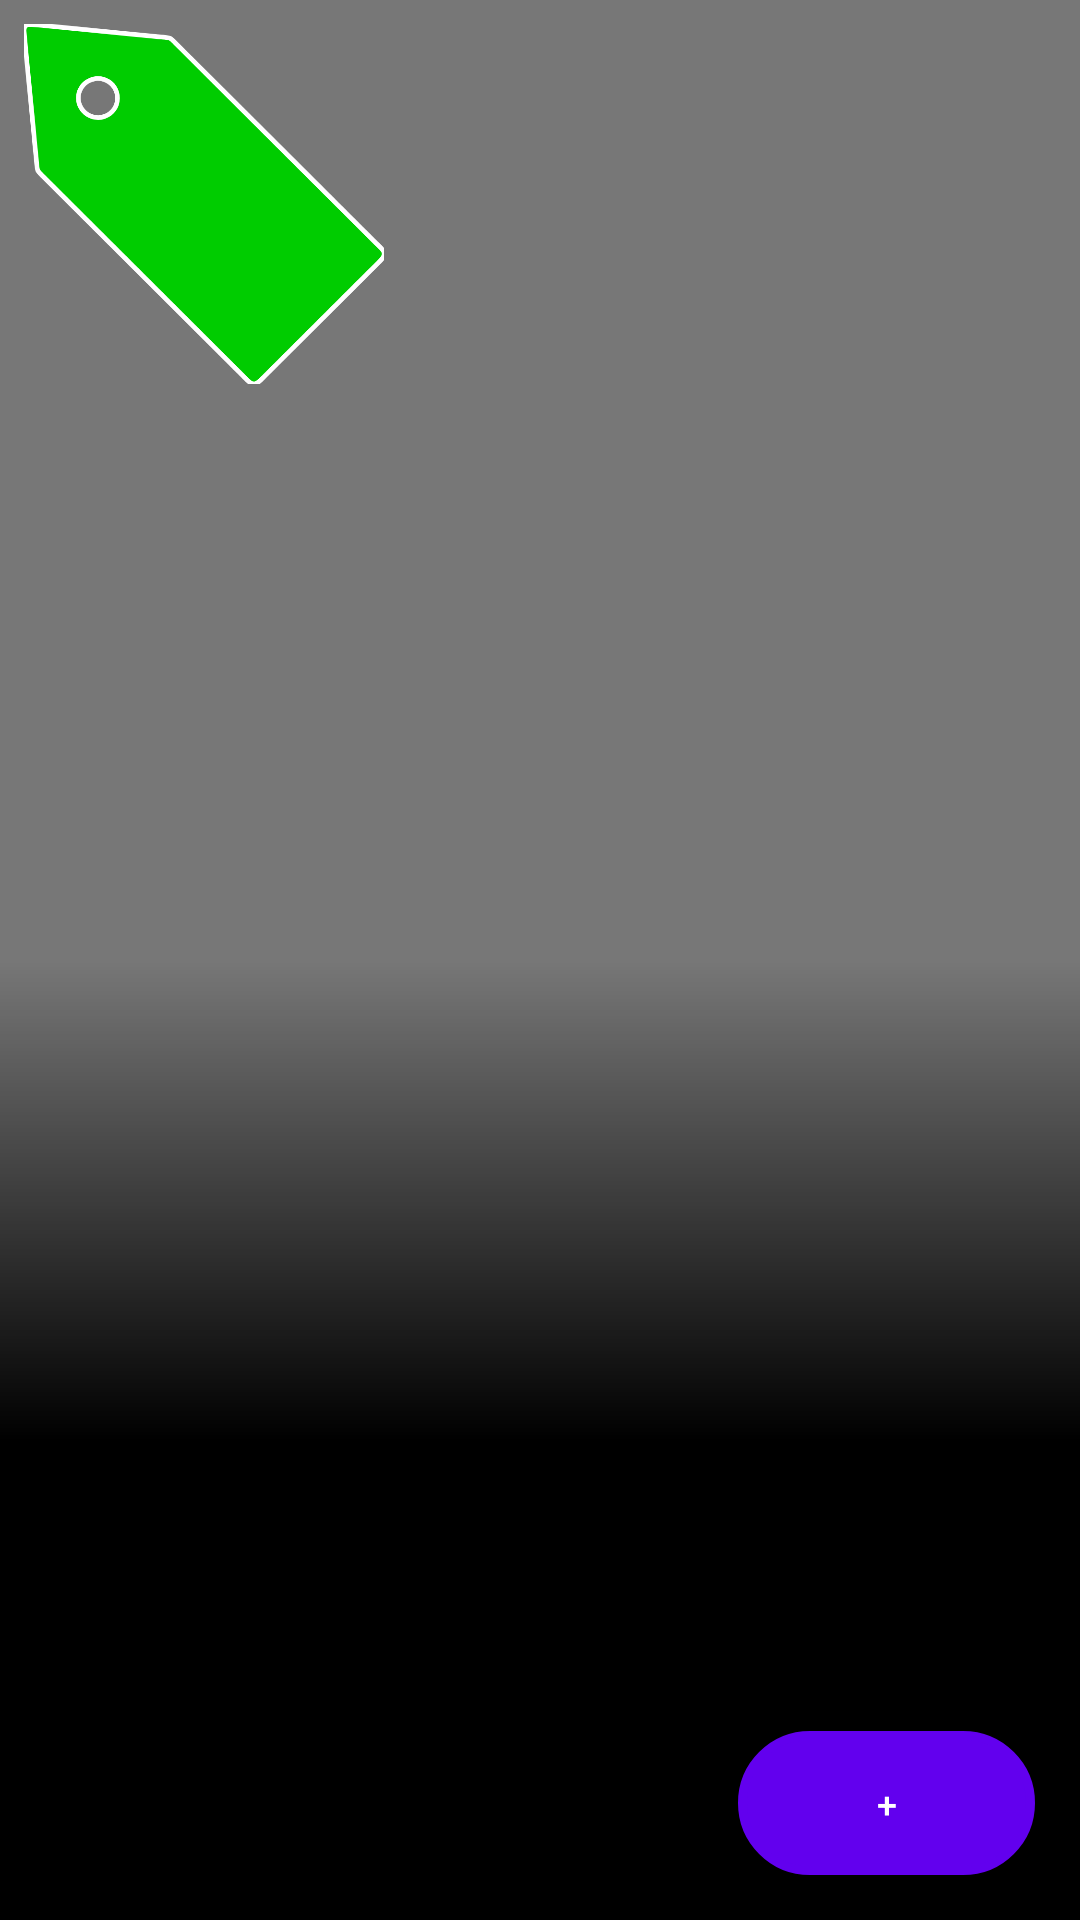

Produce the Android XML layout that renders to this screen, including the resource entries it uses.
<!-- AndroidManifest.xml: application theme Theme.SicrediTechChallenge -->
<!-- res/layout/adapter_events_item.xml -->
<?xml version="1.0" encoding="utf-8"?>
<androidx.constraintlayout.widget.ConstraintLayout xmlns:android="http://schemas.android.com/apk/res/android"
    xmlns:app="http://schemas.android.com/apk/res-auto"
    xmlns:tools="http://schemas.android.com/tools"
    android:layout_width="match_parent"
    android:layout_height="400dp"
    android:background="#777"
    tools:context=".features.events.presentation.view.activities.MainActivity">

    <androidx.appcompat.widget.AppCompatImageView
        android:id="@+id/iv_event_image_banner"
        android:layout_width="0dp"
        android:layout_height="0dp"
        android:layout_marginBottom="100dp"
        android:scaleType="centerCrop"
        app:layout_constraintBottom_toBottomOf="parent"
        app:layout_constraintEnd_toEndOf="parent"
        app:layout_constraintStart_toStartOf="parent"
        app:layout_constraintTop_toTopOf="parent"
        tools:srcCompat="@drawable/ic_image_placeholder" />

    <ImageView
        android:id="@+id/iv_event_image_banner_bottom"
        android:layout_width="0dp"
        android:layout_height="0dp"
        android:contentDescription="@string/event_banner_description"
        app:layout_constraintBottom_toBottomOf="parent"
        app:layout_constraintEnd_toEndOf="parent"
        app:layout_constraintStart_toStartOf="parent"
        app:layout_constraintTop_toTopOf="@+id/guideline_parent_horizontal_65"
        app:srcCompat="@drawable/shape_event_image_bottom" />

    <androidx.constraintlayout.widget.ConstraintLayout
        android:layout_width="120dp"
        android:layout_height="120dp"
        android:layout_margin="8dp"
        app:layout_constraintStart_toStartOf="parent"
        app:layout_constraintTop_toTopOf="parent">

        <ImageView
            android:layout_width="0dp"
            android:layout_height="0dp"
            android:scaleType="fitCenter"
            app:layout_constraintBottom_toBottomOf="parent"
            app:layout_constraintEnd_toEndOf="parent"
            app:layout_constraintStart_toStartOf="parent"
            app:layout_constraintTop_toTopOf="parent"
            app:srcCompat="@drawable/ic_price_tag" />

        <TextView
            android:id="@+id/tv_event_price"
            android:layout_width="0dp"
            android:layout_height="0dp"
            android:autoSizeMinTextSize="10sp"
            android:gravity="center_vertical|end"
            android:lines="1"
            android:rotation="45"
            android:textColor="@color/white"
            android:textStyle="bold"
            app:autoSizeMinTextSize="4sp"
            app:autoSizeStepGranularity="1sp"
            app:autoSizeTextType="uniform"
            app:layout_constraintBottom_toBottomOf="@+id/guideline_price_horizontal_75"
            app:layout_constraintEnd_toEndOf="@+id/guideline_price_vertical_85"
            app:layout_constraintStart_toStartOf="@+id/guideline_price_vertical_20"
            app:layout_constraintTop_toTopOf="@+id/guideline_price_horizontal_30"
            tools:text="R$29,90" />

        <androidx.constraintlayout.widget.Guideline
            android:id="@+id/guideline_price_horizontal_30"
            android:layout_width="0dp"
            android:layout_height="0dp"
            android:orientation="horizontal"
            app:layout_constraintGuide_percent="0.3" />

        <androidx.constraintlayout.widget.Guideline
            android:id="@+id/guideline_price_horizontal_75"
            android:layout_width="0dp"
            android:layout_height="0dp"
            android:orientation="horizontal"
            app:layout_constraintGuide_percent="0.75" />

        <androidx.constraintlayout.widget.Guideline
            android:id="@+id/guideline_price_vertical_20"
            android:layout_width="0dp"
            android:layout_height="0dp"
            android:orientation="vertical"
            app:layout_constraintGuide_percent="0.2" />

        <androidx.constraintlayout.widget.Guideline
            android:id="@+id/guideline_price_vertical_85"
            android:layout_width="0dp"
            android:layout_height="0dp"
            android:orientation="vertical"
            app:layout_constraintGuide_percent="0.85" />

    </androidx.constraintlayout.widget.ConstraintLayout>

    <androidx.constraintlayout.widget.ConstraintLayout
        android:layout_width="0dp"
        android:layout_height="0dp"
        android:padding="15dp"
        app:layout_constraintBottom_toBottomOf="parent"
        app:layout_constraintEnd_toEndOf="parent"
        app:layout_constraintStart_toStartOf="parent"
        app:layout_constraintTop_toTopOf="parent">

        <TextView
            android:id="@+id/tv_event_title"
            android:layout_width="0dp"
            android:layout_height="0dp"
            android:layout_marginHorizontal="20dp"
            android:autoSizeMinTextSize="30sp"
            android:gravity="start|bottom"
            android:paddingStart="16dp"
            android:textColor="@color/white"
            app:autoSizeStepGranularity="1sp"
            app:autoSizeTextType="uniform"
            app:layout_constraintBottom_toTopOf="@+id/guideline_content_horizontal_85"
            app:layout_constraintEnd_toEndOf="@+id/guideline_content_vertical_70"
            app:layout_constraintHorizontal_bias="0.636"
            app:layout_constraintStart_toStartOf="parent"
            app:layout_constraintTop_toTopOf="@+id/guideline_content_horizontal_65"
            app:layout_constraintVertical_bias="0.0"
            app:srcCompat="@drawable/shape_event_image_bottom"
            tools:text="Feira de adoção de animais na Redenção" />

        <com.google.android.material.textfield.TextInputLayout
            android:id="@+id/tv_event_date_label"
            android:layout_width="0dp"
            android:layout_height="0dp"
            android:layout_marginHorizontal="20dp"
            android:layout_marginVertical="10dp"
            android:gravity="center_vertical|start"
            android:hint="O evento será em:"
            android:textColorHint="@color/white"
            app:layout_constraintBottom_toBottomOf="parent"
            app:layout_constraintEnd_toEndOf="@+id/guideline_content_vertical_70"
            app:layout_constraintStart_toStartOf="parent"
            app:layout_constraintTop_toBottomOf="@+id/guideline_content_horizontal_85"
            app:srcCompat="@drawable/shape_event_image_bottom">

            <EditText
                android:id="@+id/tv_event_date"
                android:layout_width="wrap_content"
                android:layout_height="match_parent"
                android:background="#0000"
                android:clickable="false"
                android:editable="false"
                android:inputType="none"
                android:textColor="@color/white"
                android:textSize="20sp"
                android:textStyle="bold"
                tools:text="28/03/2022" />

        </com.google.android.material.textfield.TextInputLayout>

        <Button
            android:id="@+id/btn_event_info"
            android:layout_width="0dp"
            android:layout_height="wrap_content"
            android:autoSizeMinTextSize="12sp"
            android:autoSizeTextType="uniform"
            android:background="@drawable/selector_button_style"
            android:gravity="center"
            android:lines="1"
            android:text="+ Detalhes"
            app:autoSizeStepGranularity="1sp"
            app:layout_constraintBottom_toBottomOf="parent"
            app:layout_constraintEnd_toEndOf="parent"
            app:layout_constraintStart_toStartOf="@+id/guideline_content_vertical_70"
            app:srcCompat="@drawable/shape_event_image_bottom" />

        <androidx.constraintlayout.widget.Guideline
            android:id="@+id/guideline_content_vertical_30"
            android:layout_width="0dp"
            android:layout_height="0dp"
            android:orientation="vertical"
            app:layout_constraintGuide_percent="0.3" />

        <androidx.constraintlayout.widget.Guideline
            android:id="@+id/guideline_content_vertical_50"
            android:layout_width="0dp"
            android:layout_height="0dp"
            android:orientation="vertical"
            app:layout_constraintGuide_percent="0.5" />

        <androidx.constraintlayout.widget.Guideline
            android:id="@+id/guideline_content_vertical_70"
            android:layout_width="0dp"
            android:layout_height="0dp"
            android:orientation="vertical"
            app:layout_constraintGuide_percent="0.7" />

        <androidx.constraintlayout.widget.Guideline
            android:id="@+id/guideline_content_horizontal_65"
            android:layout_width="0dp"
            android:layout_height="0dp"
            android:orientation="horizontal"
            app:layout_constraintGuide_percent="0.6" />

        <androidx.constraintlayout.widget.Guideline
            android:id="@+id/guideline_content_horizontal_75"
            android:layout_width="0dp"
            android:layout_height="0dp"
            android:orientation="horizontal"
            app:layout_constraintGuide_percent="0.75" />

        <androidx.constraintlayout.widget.Guideline
            android:id="@+id/guideline_content_horizontal_85"
            android:layout_width="0dp"
            android:layout_height="0dp"
            android:orientation="horizontal"
            app:layout_constraintGuide_percent="0.8" />

    </androidx.constraintlayout.widget.ConstraintLayout>

    <androidx.constraintlayout.widget.Guideline
        android:id="@+id/guideline_parent_horizontal_65"
        android:layout_width="0dp"
        android:layout_height="0dp"
        android:orientation="horizontal"
        app:layout_constraintGuide_percent="0.5" />

</androidx.constraintlayout.widget.ConstraintLayout>
<!-- resources referenced by this layout -->
<resources>
  <!-- drawable ic_image_placeholder: vector/xml drawable (drawable, 8230 chars, omitted) -->
  <!-- drawable ic_price_tag (drawable) -->
  <vector xmlns:android="http://schemas.android.com/apk/res/android"
      android:width="50dp"
      android:height="50dp"
      android:viewportWidth="767"
      android:viewportHeight="769">
      <path
          android:fillColor="#0C0"
          android:pathData="M10,0.57C2.48,2.86 0.11,6.3 0,14 0,14 3.83,57 3.83,57 3.83,57 15.83,181 15.83,181 15.83,181 20.72,232 20.72,232 20.72,232 22.17,249 22.17,249 22.17,249 25.92,286 25.92,286 26.35,291.38 27.5,309.1 29.45,313 31.37,316.84 36.85,321.85 40,325 40,325 61,346 61,346 61,346 131,416 131,416 131,416 365,650 365,650 365,650 456,741 456,741 456,741 476,760.99 476,760.99 480.54,765.4 485.17,769.74 492,768.51 499.49,767.16 506.71,758.29 512,753 512,753 553,712 553,712 553,712 710,555 710,555 710,555 756,509 756,509 762.18,502.81 770.01,495.81 766.26,486 764.62,481.69 753.77,471.77 750,468 750,468 714,432 714,432 714,432 587,305 587,305 587,305 396,114 396,114 396,114 339,57 339,57 339,57 322,40 322,40 319.02,37.02 314.69,32.3 311,30.45 307.08,28.49 287.68,27.4 282,26.83 282,26.83 221,20.83 221,20.83 221,20.83 78,6.83 78,6.83 78,6.83 37,2.83 37,2.83 37,2.83 10,0.57 10,0.57ZM155,116.29C160.7,115.88 166.66,117.05 172,119.06 209.36,133.19 207.23,185.77 171,197.64 167.04,198.94 160.15,200.14 156,199.91 124.77,198.13 105.32,164.3 121.47,137 129.31,123.76 140.34,118.5 155,116.29Z"
          android:strokeWidth="10"
          android:strokeColor="#FFF" />
  </vector>
  <!-- drawable selector_button_style (drawable) -->
  <?xml version="1.0" encoding="utf-8"?>
  <selector xmlns:android="http://schemas.android.com/apk/res/android">
      <item android:state_pressed="true">
          <shape android:shape="rectangle">
              <corners android:radius="30dp" />
              <stroke android:width="3dp" android:color="@color/white" />
              <solid android:color="@color/purple_200" />
          </shape>
      </item>
  
      <item android:state_enabled="false">
          <shape android:shape="rectangle">
              <corners android:radius="30dp" />
              <stroke android:width="3dp" android:color="@color/white" />
              <solid android:color="@color/purple_200" />
          </shape>
      </item>
  
      <item android:state_focused="true">
          <shape android:shape="rectangle">
              <corners android:radius="30dp" />
              <stroke android:width="3dp" android:color="@color/white" />
              <solid android:color="@color/purple_200" />
          </shape>
      </item>
  
      <item>
          <shape android:shape="rectangle">
              <corners android:radius="30dp" />
              <stroke android:width="3dp" android:color="@color/white" />
              <solid android:color="@color/purple_700" />
          </shape>
      </item>
  </selector>
  <!-- drawable shape_event_image_bottom (drawable) -->
  <?xml version="1.0" encoding="utf-8"?>
  <shape xmlns:android="http://schemas.android.com/apk/res/android"
      android:shape="rectangle">
      <gradient
          android:angle="90"
          android:centerColor="#F000"
          android:startColor="#F000" />
  </shape>
  <string name="event_banner_description">Imagem de um banner do evento</string>
  <style name="Theme.SicrediTechChallenge" parent="Theme.MaterialComponents.DayNight.NoActionBar">
          
          <item name="colorPrimary">@color/purple_500</item>
          <item name="colorPrimaryVariant">@color/purple_700</item>
          <item name="colorOnPrimary">@color/white</item>
          
          <item name="colorSecondary">@color/teal_200</item>
          <item name="colorSecondaryVariant">@color/teal_700</item>
          <item name="colorOnSecondary">@color/black</item>
          
          <item name="android:statusBarColor" tools:targetApi="l">?attr/colorPrimaryVariant</item>
          
  
      </style>
  <!-- not gathered from this repository: default colours our renderer supplied (Android Studio template values) -->
  <color name="purple_200">#FFBB86FC</color>
  <color name="purple_500">#FF6200EE</color>
  <color name="purple_700">#FF3700B3</color>
  <color name="teal_200">#FF03DAC5</color>
  <color name="teal_700">#FF018786</color>
  <color name="black">#FF000000</color>
  <color name="white">#FFFFFFFF</color>
</resources>
